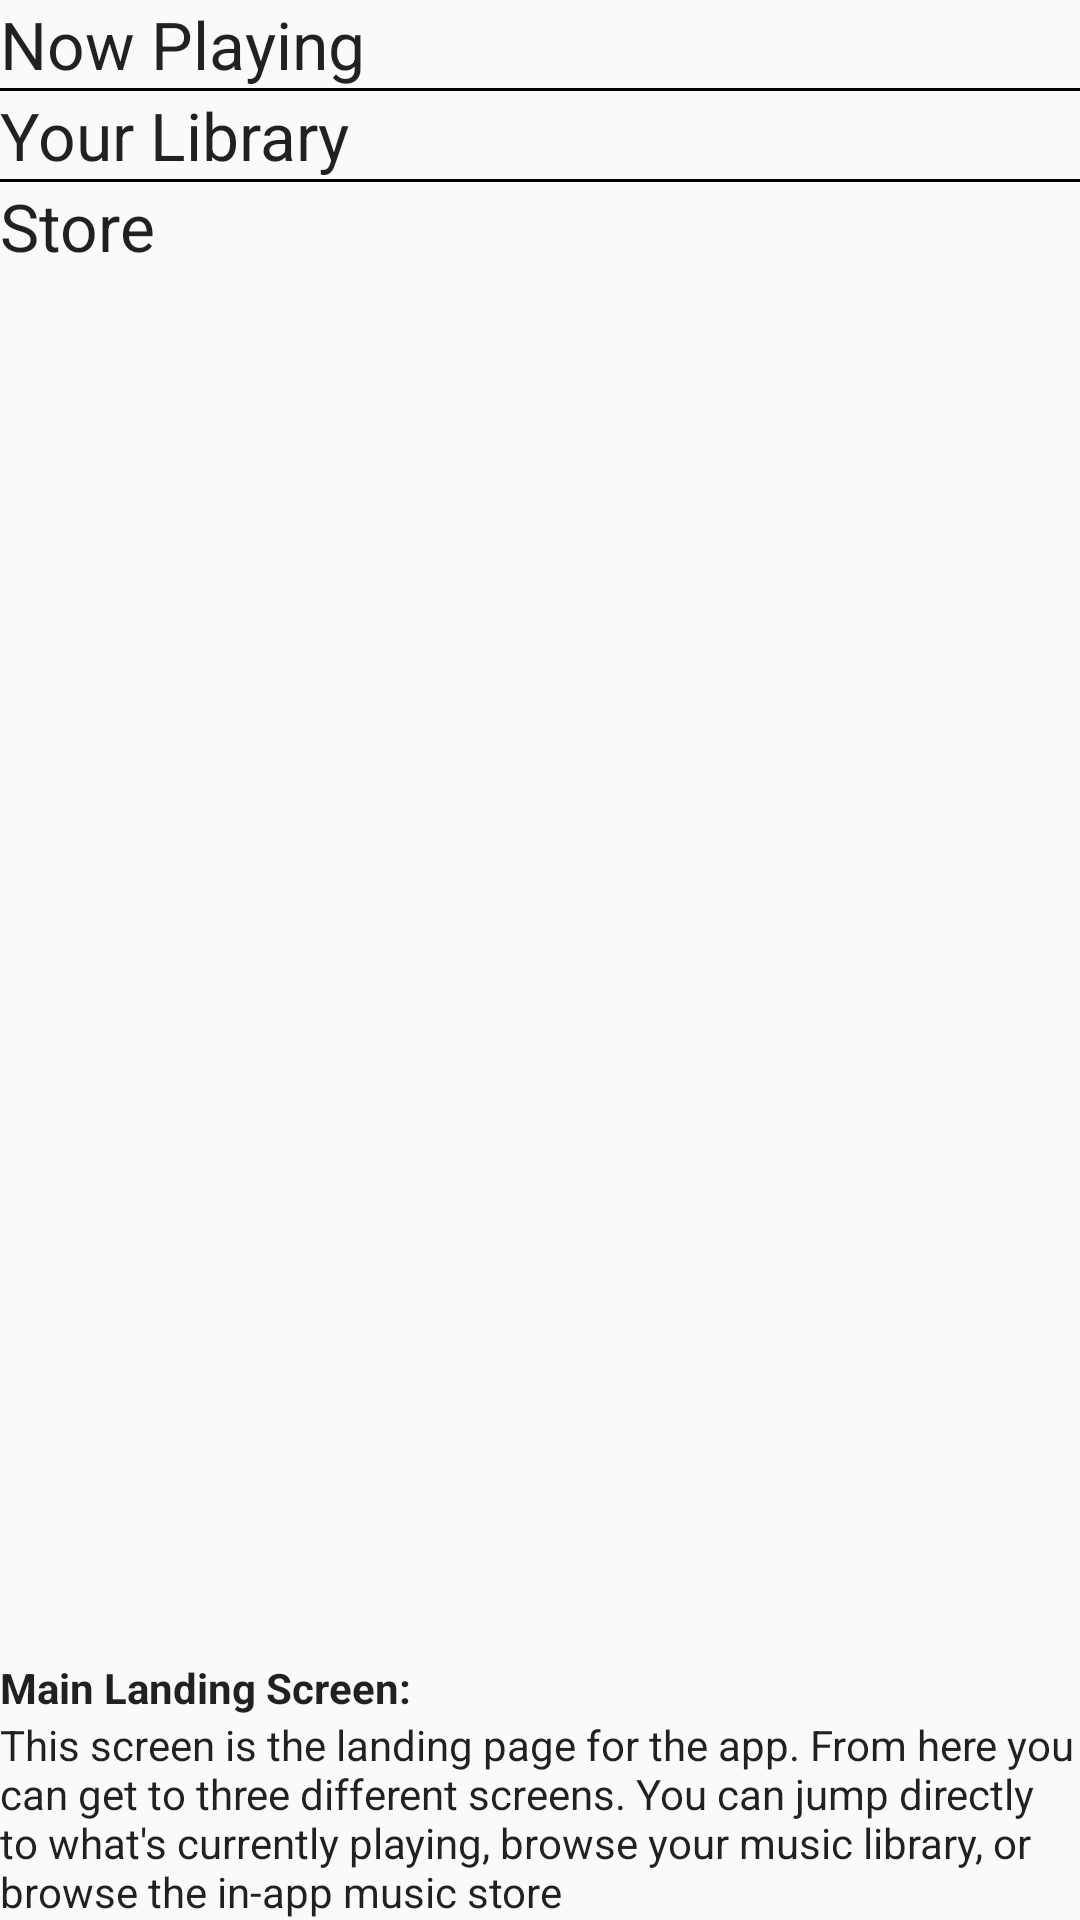

Layout XML and referenced resources for this Android screen:
<!-- AndroidManifest.xml: application theme AppTheme -->
<!-- res/layout/activity_main.xml -->
<?xml version="1.0" encoding="utf-8"?>
<RelativeLayout xmlns:android="http://schemas.android.com/apk/res/android"
    xmlns:tools="http://schemas.android.com/tools"
    android:layout_width="match_parent"
    android:layout_height="match_parent"
    tools:context="com.nickwelna.musicalstructure.MainActivity">

    <LinearLayout
        android:layout_width="match_parent"
        android:layout_height="wrap_content"
        android:orientation="vertical">

        <TextView
            android:id="@+id/now_playing_text"
            style="@style/Navigation"
            android:text="@string/now_playing_name" />

        <View style="@style/DividerTheme" />

        <TextView
            android:id="@+id/your_library_text"
            style="@style/Navigation"
            android:text="@string/your_library_name" />

        <View style="@style/DividerTheme" />

        <TextView
            android:id="@+id/store_text"
            style="@style/Navigation"
            android:text="@string/store_name" />
    </LinearLayout>

    <TextView
        style="@style/DescriptionLabelStyle"
        android:layout_above="@+id/screen_description"
        android:text="@string/main_landing_screen_label" />

    <TextView
        android:id="@id/screen_description"
        style="@style/DescriptionStyle"
        android:text="@string/main_landing_screen_description" />

</RelativeLayout>
<!-- resources referenced by this layout -->
<resources>
  <string name="main_landing_screen_description">This screen is the landing page for the app. From here you can get to three different screens. You can jump directly to what\'s currently playing, browse your music library, or browse the in-app music store</string>
  <string name="main_landing_screen_label">Main Landing Screen:</string>
  <string name="now_playing_name">Now Playing</string>
  <string name="store_name">Store</string>
  <string name="your_library_name">Your Library</string>
  <style name="DescriptionLabelStyle" parent="TextAppearance.AppCompat.Body1">
  
          <item name="android:layout_height">wrap_content</item>
          <item name="android:layout_width">match_parent</item>
          <item name="android:paddingStart">@dimen/padding_start_end</item>
          <item name="android:paddingEnd">@dimen/padding_start_end</item>
          <item name="android:textStyle">bold</item>
  
      </style>
  <style name="DescriptionStyle" parent="TextAppearance.AppCompat.Body1">
  
          <item name="android:layout_height">wrap_content</item>
          <item name="android:layout_width">match_parent</item>
          <item name="android:paddingStart">@dimen/padding_start_end</item>
          <item name="android:paddingEnd">@dimen/padding_start_end</item>
          <item name="android:paddingBottom">@dimen/padding_top_bottom</item>
          <item name="android:layout_alignParentBottom">true</item>
  
      </style>
  <style name="DividerTheme">
  
          <item name="android:layout_height">1dp</item>
          <item name="android:layout_width">match_parent</item>
          <item name="android:layout_marginStart">@dimen/padding_start_end</item>
          <item name="android:layout_marginEnd">@dimen/padding_start_end</item>
          <item name="android:background">@color/black</item>
  
      </style>
  <style name="Navigation" parent="TextAppearance.AppCompat.Large">
  
          <item name="android:layout_height">wrap_content</item>
          <item name="android:layout_width">match_parent</item>
          <item name="android:paddingStart">@dimen/padding_start_end</item>
          <item name="android:paddingEnd">@dimen/padding_start_end</item>
          <item name="android:paddingTop">@dimen/padding_top_bottom</item>
          <item name="android:paddingBottom">@dimen/padding_top_bottom</item>
  
      </style>
  <style name="AppTheme" parent="Theme.AppCompat.Light.DarkActionBar">
  
          <item name="colorPrimary">@color/colorPrimary</item>
          <item name="colorPrimaryDark">@color/colorPrimaryDark</item>
          <item name="colorAccent">@color/colorAccent</item>
  
      </style>
  <!-- not gathered from this repository: default colours our renderer supplied (Android Studio template values) -->
  <color name="black">#FF000000</color>
  <color name="colorPrimary">#FF6200EE</color>
  <color name="colorPrimaryDark">#FF3700B3</color>
  <color name="colorAccent">#FF03DAC5</color>
</resources>
